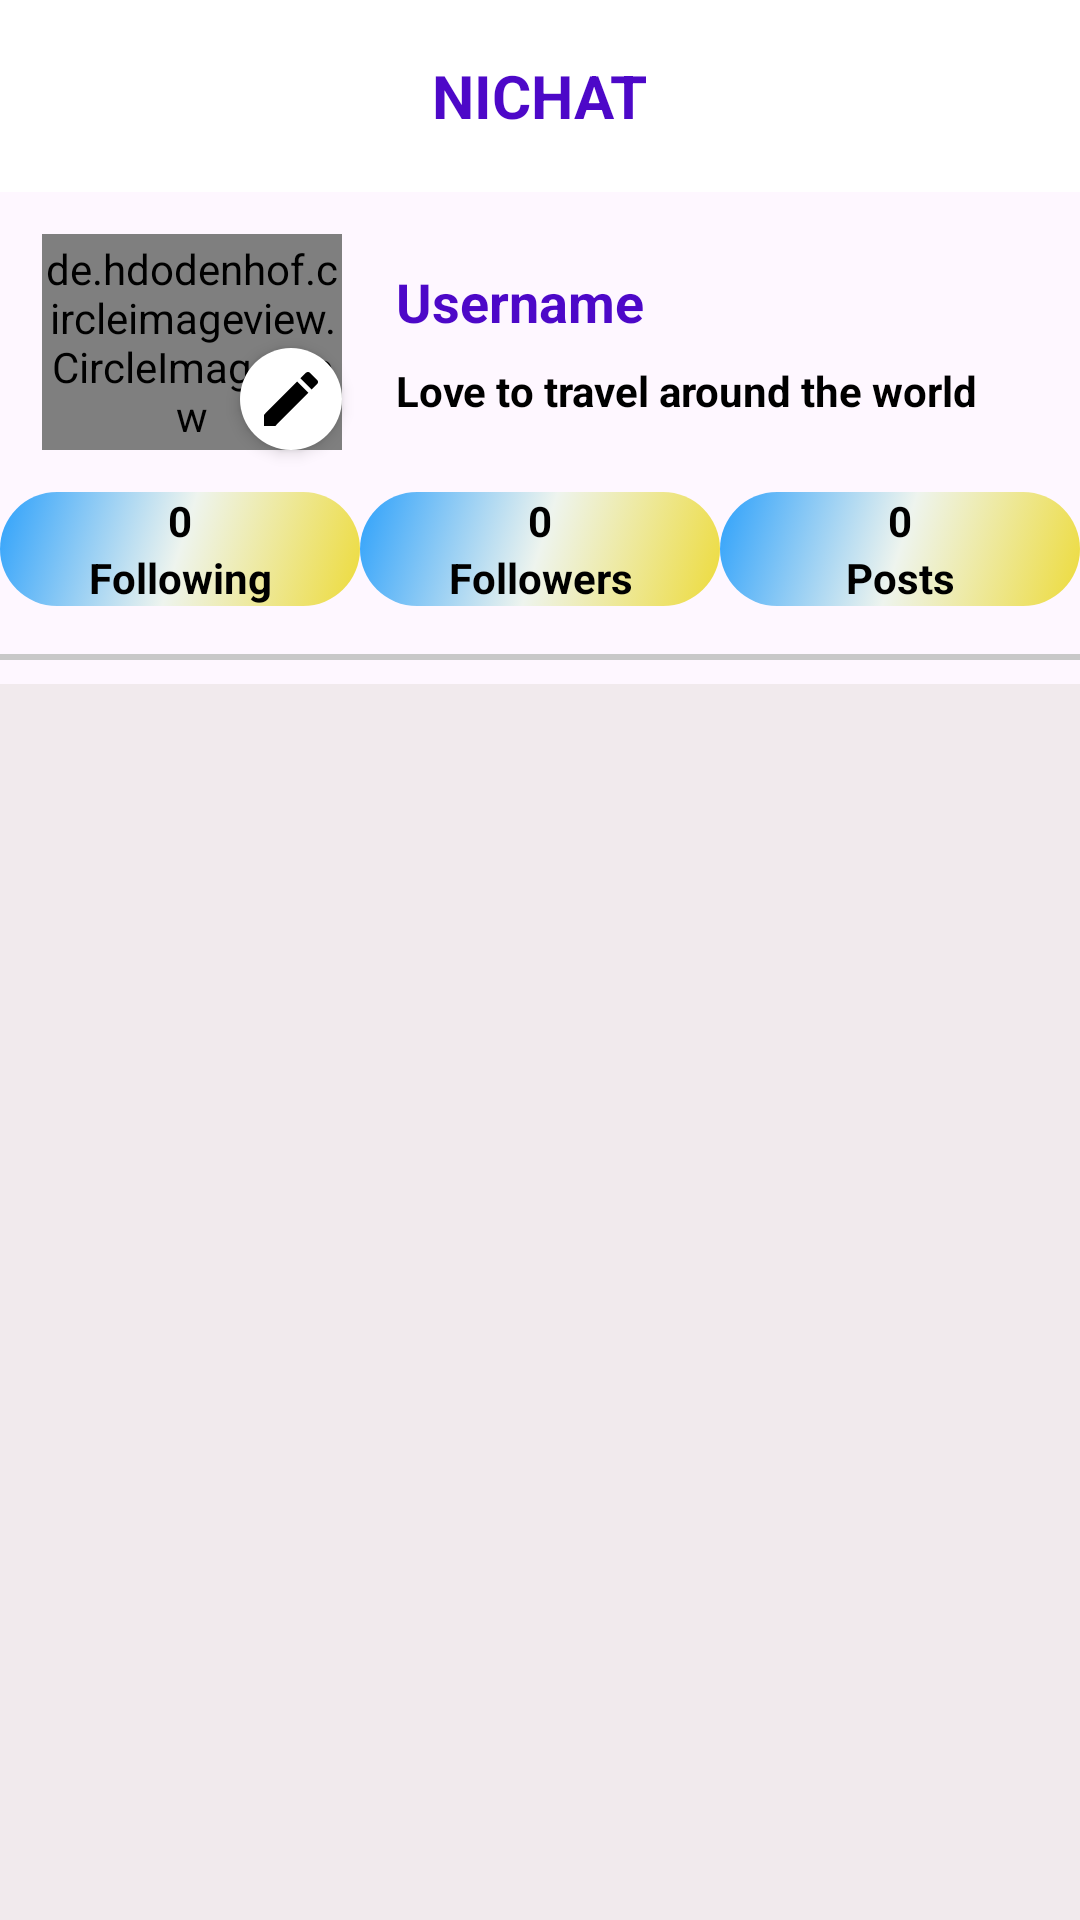

Reconstruct the res/layout file that produces this screen, plus the resources it refers to.
<!-- AndroidManifest.xml: application theme Theme.SocialMedia -->
<!-- res/layout/fragment_profile.xml -->
<?xml version="1.0" encoding="utf-8"?>
<RelativeLayout xmlns:android="http://schemas.android.com/apk/res/android"
    xmlns:app="http://schemas.android.com/apk/res-auto"
    xmlns:tools="http://schemas.android.com/tools"
    android:layout_width="match_parent"
    android:layout_height="match_parent"
    tools:context=".fragments.Profile">

    <androidx.appcompat.widget.Toolbar
        android:id="@+id/toolbar"
        android:layout_width="match_parent"
        android:layout_height="?attr/actionBarSize"
        android:layout_alignParentTop="true"
        android:background="@android:color/white"
        android:elevation="2dp"
        app:contentInsetEnd="0dp"
        app:contentInsetStart="0dp">

        <RelativeLayout
            android:layout_width="match_parent"
            android:layout_height="match_parent">

            <TextView
                android:id="@+id/toolbarNameTV"
                android:layout_width="wrap_content"
                android:layout_height="wrap_content"
                android:layout_centerHorizontal="true"
                android:layout_centerVertical="true"
                android:text="NICHAT"
                android:textColor="@color/pupo"
                android:textSize="20sp"
                android:textStyle="bold" />

            <ImageButton
                android:id="@+id/menuBtn"
                android:layout_width="wrap_content"
                android:layout_height="wrap_content"
                android:layout_alignParentEnd="true"
                android:layout_alignParentRight="true"
                android:layout_centerVertical="true"
                android:layout_marginStart="12dp"
                android:layout_marginTop="12dp"
                android:layout_marginEnd="12dp"
                android:layout_marginBottom="12dp"
                android:background="@drawable/ic_menu_profile"
                android:contentDescription="@string/app_name" />

        </RelativeLayout>

    </androidx.appcompat.widget.Toolbar>

    <LinearLayout
        android:id="@+id/linear_1"
        android:layout_width="match_parent"
        android:layout_height="wrap_content"
        android:layout_below="@id/toolbar"
        android:orientation="horizontal">

        <RelativeLayout
            android:layout_width="wrap_content"
            android:layout_height="100dp">

            <de.hdodenhof.circleimageview.CircleImageView
                android:id="@+id/profileImage"
                android:layout_width="100dp"
                android:layout_height="100dp"
                android:layout_margin="14dp"
                android:src="@drawable/ic_person"
                app:civ_border_color="#76D1FA"
                app:civ_border_width="1dp" />

            <ImageButton
                android:id="@+id/edit_profileImage"
                android:layout_width="34dp"
                android:layout_height="34dp"
                android:layout_alignEnd="@id/profileImage"
                android:layout_alignRight="@id/profileImage"
                android:layout_alignBottom="@id/profileImage"
                android:background="@drawable/ic_circle"
                android:elevation="3dp"
                android:src="@drawable/ic_edit"
                android:contentDescription="@string/app_name" />

        </RelativeLayout>

        <LinearLayout
            android:layout_width="match_parent"
            android:layout_height="wrap_content"
            android:layout_gravity="center_vertical"
            android:gravity="center"
            android:orientation="vertical">

            <TextView
                android:id="@+id/nameTv"
                android:layout_width="match_parent"
                android:layout_height="wrap_content"
                android:maxLines="1"
                android:padding="4dp"
                android:text="Username"
                android:textColor="@color/pupo"
                android:textSize="18sp"
                android:textStyle="bold" />
            <TextView
                android:id="@+id/statusTV"
                android:layout_width="match_parent"
                android:layout_height="wrap_content"
                android:maxLines="3"
                android:padding="4dp"
                android:text="Love to travel around the world"
                android:textColor="@android:color/black"
                android:textStyle="bold" />
        </LinearLayout>

    </LinearLayout>

    <RelativeLayout
        android:id="@+id/combinedLayout"
        android:layout_width="match_parent"
        android:layout_height="wrap_content"
        android:layout_below="@id/linear_1">

        <LinearLayout
            android:id="@+id/countLayout"
            android:layout_width="match_parent"
            android:layout_height="wrap_content"
            android:orientation="horizontal"
            android:visibility="visible"
            android:baselineAligned="false">

            <LinearLayout
                android:layout_width="0dp"
                android:layout_height="wrap_content"
                android:layout_weight="1"
                android:id="@+id/followingLiner"
                android:background="@drawable/mybutton"
                android:orientation="vertical">

                <TextView
                    android:id="@+id/followingCountTv"
                    android:layout_width="match_parent"
                    android:layout_height="match_parent"
                    android:gravity="center_horizontal"
                    android:text="0"
                    android:textAlignment="center"
                    android:textColor="@android:color/black"
                    android:textStyle="bold" />

                <TextView
                    android:layout_width="match_parent"
                    android:layout_height="match_parent"
                    android:gravity="center_horizontal"
                    android:text="@string/following"
                    android:textAlignment="center"
                    android:textColor="@android:color/black"
                    android:textStyle="bold" />

            </LinearLayout>

            <LinearLayout
                android:layout_width="0dp"
                android:layout_height="wrap_content"
                android:layout_weight="1"
                android:id="@+id/followerLiner"
                android:background="@drawable/mybutton"
                android:orientation="vertical">

                <TextView
                    android:id="@+id/followersCountTv"
                    android:layout_width="match_parent"
                    android:layout_height="match_parent"
                    android:gravity="center_horizontal"
                    android:text="0"
                    android:textAlignment="center"
                    android:textColor="@android:color/black"
                    android:textStyle="bold" />

                <TextView
                    android:layout_width="match_parent"
                    android:layout_height="match_parent"
                    android:gravity="center_horizontal"
                    android:text="@string/followers"
                    android:textAlignment="center"
                    android:textColor="@android:color/black"
                    android:textStyle="bold" />

            </LinearLayout>

            <LinearLayout
                android:layout_width="0dp"
                android:layout_height="wrap_content"
                android:layout_weight="1"
                android:id="@+id/postLiner"
                android:background="@drawable/mybutton"
                android:orientation="vertical">

                <TextView
                    android:id="@+id/postCountTv"
                    android:layout_width="match_parent"
                    android:layout_height="match_parent"
                    android:gravity="center_horizontal"
                    android:text="0"
                    android:textAlignment="center"
                    android:textColor="@android:color/black"
                    android:textStyle="bold" />

                <TextView
                    android:layout_width="match_parent"
                    android:layout_height="match_parent"
                    android:gravity="center_horizontal"
                    android:text="@string/posts"
                    android:textAlignment="center"
                    android:textColor="@android:color/black"
                    android:textStyle="bold" />

            </LinearLayout>
        </LinearLayout>
    </RelativeLayout>

    <View
        android:id="@+id/view"
        android:layout_width="match_parent"
        android:layout_height="2dp"
        android:layout_below="@id/combinedLayout"
        android:layout_marginTop="16dp"
        android:layout_marginBottom="8dp"
        android:background="#C8C8C8" />
    <androidx.recyclerview.widget.RecyclerView
        android:id="@+id/recyclerView"
        android:background="#F1EAED"
        android:layout_width="match_parent"
        android:layout_height="match_parent"
        android:layout_below="@id/view" />



</RelativeLayout>
<!-- resources referenced by this layout -->
<resources>
  <color name="pupo">#4D08C8</color>
  <!-- drawable ic_circle (drawable) -->
  <?xml version="1.0" encoding="utf-8"?>
  <shape
      xmlns:android="http://schemas.android.com/apk/res/android"
      android:shape="oval">
      <size
          android:width="32dp"
          android:height="32dp"/>
      <solid
          android:color="@color/white"/>
  </shape>
  <!-- drawable ic_edit (drawable) -->
  <?xml version="1.0" encoding="utf-8"?>
  <vector
      xmlns:android="http://schemas.android.com/apk/res/android"
      android:width="24dp"
      android:height="24dp"
      android:viewportHeight="24.0"
      android:viewportWidth="24.0">
      <path
          android:fillColor="@color/black"
          android:pathData="M3,17.25V21h3.75L17.81,9.94l-3.75,-3.75L3,17.25zM20.71,7.04c0.39,-0.39 0.39,-1.02 0,-1.41l-2.34,-2.34c-0.39,-0.39 -1.02,-0.39 -1.41,0l-1.83,1.83 3.75,3.75 1.83,-1.83z" />
  </vector>
  <!-- drawable ic_person (drawable) -->
  <?xml version="1.0" encoding="utf-8"?>
  <vector
      xmlns:android="http://schemas.android.com/apk/res/android"
      android:width="24dp"
      android:height="24dp"
      android:viewportHeight="24.0"
      android:viewportWidth="24.0">
      <path
          android:fillColor="@color/black"
          android:pathData="M12,12c2.21,0 4,-1.79 4,-4s-1.79,-4 -4,-4 -4,1.79 -4,4 1.79,4 4,4zM12,14c-2.67,0 -8,1.34 -8,4v2h16v-2c0,-2.66 -5.33,-4 -8,-4z" />
  </vector>
  <!-- drawable mybutton (drawable) -->
  <?xml version="1.0" encoding="utf-8"?>
  <selector xmlns:android="http://schemas.android.com/apk/res/android">
      <item android:state_pressed="false">
          <shape xmlns:android="http://schemas.android.com/apk/res/android" android:shape="rectangle">
              <gradient
                  android:startColor="#EDDB3B"
                  android:centerColor="#EEF4EE"
                  android:endColor="#2EA1FB"
                  android:angle="135" />
              <corners
                  android:radius="20dp"
                  />
          </shape>
      </item>
      <item android:state_pressed="true">
          <shape xmlns:android="http://schemas.android.com/apk/res/android" android:shape="oval">
              <gradient
                  android:startColor="#f46b42"
                  android:centerColor="#41caf4"
                  android:endColor="#e8375d"
                  android:angle="180" />
          </shape>
      </item>
  </selector>
  <string name="app_name">Social Media</string>
  <string name="followers">Followers</string>
  <string name="following">Following</string>
  <string name="posts">Posts</string>
  <style name="Theme.SocialMedia" parent="Base.Theme.SocialMedia" />
  <color name="white">#FFFFFFFF</color>
  <color name="black">#FF000000</color>
  <style name="Base.Theme.SocialMedia" parent="Theme.Material3.DayNight.NoActionBar">
          
          
          <item name="android:windowLightStatusBar">true</item>
          <item name="android:statusBarColor">@color/white</item>
          <item name="android:windowFullscreen">false</item>
          <item name="windowNoTitle">true</item>
          <item name="android:windowContentOverlay">@null</item>
          <item name="windowActionBar">false</item>
      </style>
</resources>
